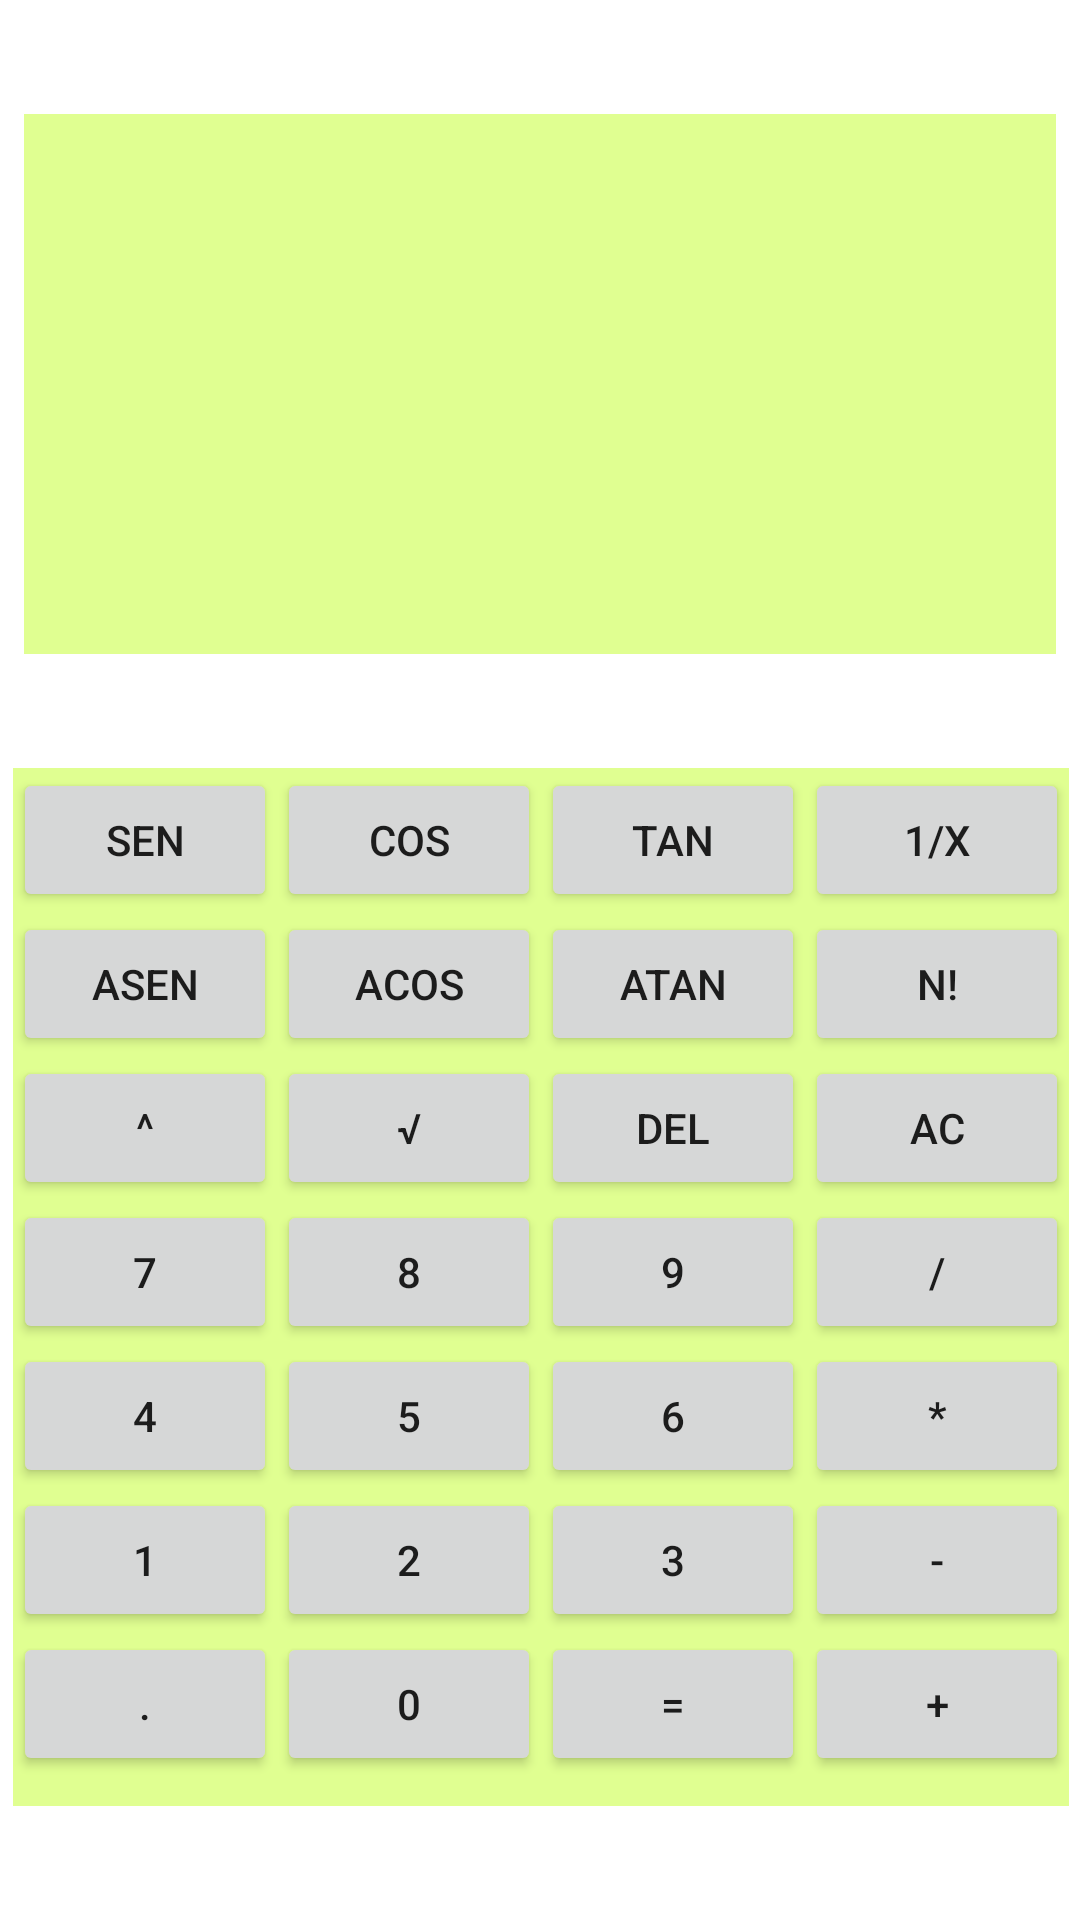

Android layout source for this screen:
<!-- AndroidManifest.xml: application theme AppTheme -->
<!-- res/layout/activity_cientifica.xml -->
<?xml version="1.0" encoding="utf-8"?>

<android.support.constraint.ConstraintLayout
        xmlns:android="http://schemas.android.com/apk/res/android"
        xmlns:tools="http://schemas.android.com/tools"
        xmlns:app="http://schemas.android.com/apk/res-auto"
        android:layout_width="match_parent"
        android:layout_height="match_parent"
        tools:context=".ActivityCientifica" android:background="@drawable/fondo">

    <EditText
            android:layout_width="match_parent"
            android:layout_height="180dp"
            android:inputType="number"
            android:ems="10"
            android:id="@+id/txtResultado"
            android:background="#ffe0ff91"
            android:layout_marginTop="8dp"
            android:focusable="false"
            app:layout_constraintTop_toTopOf="parent" app:layout_constraintEnd_toEndOf="parent"
            android:layout_marginEnd="8dp" android:layout_marginRight="8dp"
            app:layout_constraintStart_toStartOf="parent" android:layout_marginLeft="8dp"
            android:layout_marginStart="8dp" android:layout_marginBottom="8dp"
            app:layout_constraintBottom_toTopOf="@+id/Layout" app:layout_constraintHorizontal_bias="0.0"
            app:layout_constraintVertical_bias="0.378"/>

    <LinearLayout
            android:id="@+id/Layout"
            android:layout_width="wrap_content"
            android:layout_height="346dp"
            android:layout_below="@+id/txtResultado"
            android:layout_centerHorizontal="true"
            android:background="#ffe0ff91"
            android:layout_marginBottom="8dp" app:layout_constraintBottom_toBottomOf="parent"
            app:layout_constraintTop_toBottomOf="@+id/txtResultado"
            android:layout_marginEnd="8dp" app:layout_constraintEnd_toEndOf="parent" android:layout_marginRight="8dp"
            android:layout_marginStart="8dp" app:layout_constraintStart_toStartOf="parent"
            android:layout_marginLeft="8dp" app:layout_constraintHorizontal_bias="0.488">

        <LinearLayout
                android:layout_width="wrap_content"
                android:layout_height="wrap_content"
                android:orientation="vertical">

            <Button
                    android:id="@+id/btnSen"
                    android:layout_width="wrap_content"
                    android:layout_height="wrap_content"
                    android:text="Sen"/>

            <Button
                    android:id="@+id/btnaSen"
                    android:layout_width="wrap_content"
                    android:layout_height="wrap_content"
                    android:text="aSen"/>

            <Button
                    android:id="@+id/btnPotencia"
                    android:layout_width="wrap_content"
                    android:layout_height="wrap_content"
                    android:text="^"/>

            <Button
                    android:id="@+id/btn7"
                    android:layout_width="wrap_content"
                    android:layout_height="wrap_content"
                    android:text="7"
            />

            <Button
                    android:id="@+id/btn4"
                    android:layout_width="wrap_content"
                    android:layout_height="wrap_content"
                    android:text="4"/>


            <Button
                    android:id="@+id/btn1"
                    android:layout_width="wrap_content"
                    android:layout_height="wrap_content"
                    android:text="1"/>

            <Button
                    android:id="@+id/btnPunto"
                    android:layout_width="wrap_content"
                    android:layout_height="wrap_content"
                    android:text="."/>

        </LinearLayout>
        <LinearLayout
                android:layout_width="wrap_content"
                android:layout_height="wrap_content"
                android:orientation="vertical">

            <Button
                    android:id="@+id/btnCos"
                    android:layout_width="wrap_content"
                    android:layout_height="wrap_content"
                    android:text="Cos"/>

            <Button
                    android:id="@+id/btnaCos"
                    android:layout_width="wrap_content"
                    android:layout_height="wrap_content"
                    android:text="aCos"/>

            <Button
                    android:id="@+id/btnRaiz"
                    android:layout_width="wrap_content"
                    android:layout_height="wrap_content"
                    android:text="√"/>

            <Button
                    android:id="@+id/btn8"
                    android:layout_width="wrap_content"
                    android:layout_height="wrap_content"
                    android:text="8"
            />

            <Button
                    android:id="@+id/btn5"
                    android:layout_width="wrap_content"
                    android:layout_height="wrap_content"
                    android:text="5"
            />

            <Button
                    android:id="@+id/btn2"
                    android:layout_width="wrap_content"
                    android:layout_height="wrap_content"
                    android:text="2"/>

            <Button
                    android:id="@+id/btn0"
                    android:layout_width="wrap_content"
                    android:layout_height="wrap_content"
                    android:text="0"/>


        </LinearLayout>
        <LinearLayout
                android:layout_width="wrap_content"
                android:layout_height="wrap_content"
                android:orientation="vertical">

            <Button
                    android:id="@+id/btnTan"
                    android:layout_width="wrap_content"
                    android:layout_height="wrap_content"
                    android:text="tan"/>
            <Button
                    android:id="@+id/btnaTan"
                    android:layout_width="wrap_content"
                    android:layout_height="wrap_content"
                    android:text="aTan"/>
            <Button
                    android:id="@+id/btnBorrar"
                    android:layout_width="wrap_content"
                    android:layout_height="wrap_content"
                    android:text="DEL"/>

            <Button
                    android:id="@+id/btn9"
                    android:layout_width="wrap_content"
                    android:layout_height="wrap_content"
                    android:text="9"
            />

            <Button
                    android:id="@+id/btn6"
                    android:layout_width="wrap_content"
                    android:layout_height="wrap_content"
                    android:text="6"
            />

            <Button
                    android:layout_width="wrap_content"
                    android:layout_height="wrap_content"
                    android:id="@+id/btn3"
                    android:text="3"/>

            <Button
                    android:id="@+id/btnIgual"
                    android:layout_width="wrap_content"
                    android:layout_height="wrap_content"
                    android:text="="/>

        </LinearLayout>
        <LinearLayout
                android:layout_width="wrap_content"
                android:layout_height="wrap_content"
                android:orientation="vertical">

            <Button
                    android:id="@+id/btndiv1"
                    android:layout_width="wrap_content"
                    android:layout_height="wrap_content"
                    android:text="1/x"/>
            <Button
                    android:id="@+id/btnFact"
                    android:layout_width="wrap_content"
                    android:layout_height="wrap_content"
                    android:text="n!"/>
            <Button
                    android:id="@+id/btnLimpiar"
                    android:layout_width="wrap_content"
                    android:layout_height="wrap_content"
                    android:text="AC"/>

            <Button
                    android:id="@+id/btnDividir"
                    android:layout_width="wrap_content"
                    android:layout_height="wrap_content"
                    android:text="/"/>

            <Button
                    android:id="@+id/btnMultiplicar"
                    android:layout_width="wrap_content"
                    android:layout_height="wrap_content"
                    android:text="*"/>

            <Button
                    android:id="@+id/btnResta"
                    android:layout_width="wrap_content"
                    android:layout_height="wrap_content"
                    android:text="-"/>

            <Button
                    android:id="@+id/btnSuma"
                    android:layout_width="wrap_content"
                    android:layout_height="wrap_content"
                    android:text="+"/>

        </LinearLayout>


    </LinearLayout>

</android.support.constraint.ConstraintLayout>
<!-- resources referenced by this layout -->
<resources>

</resources>
